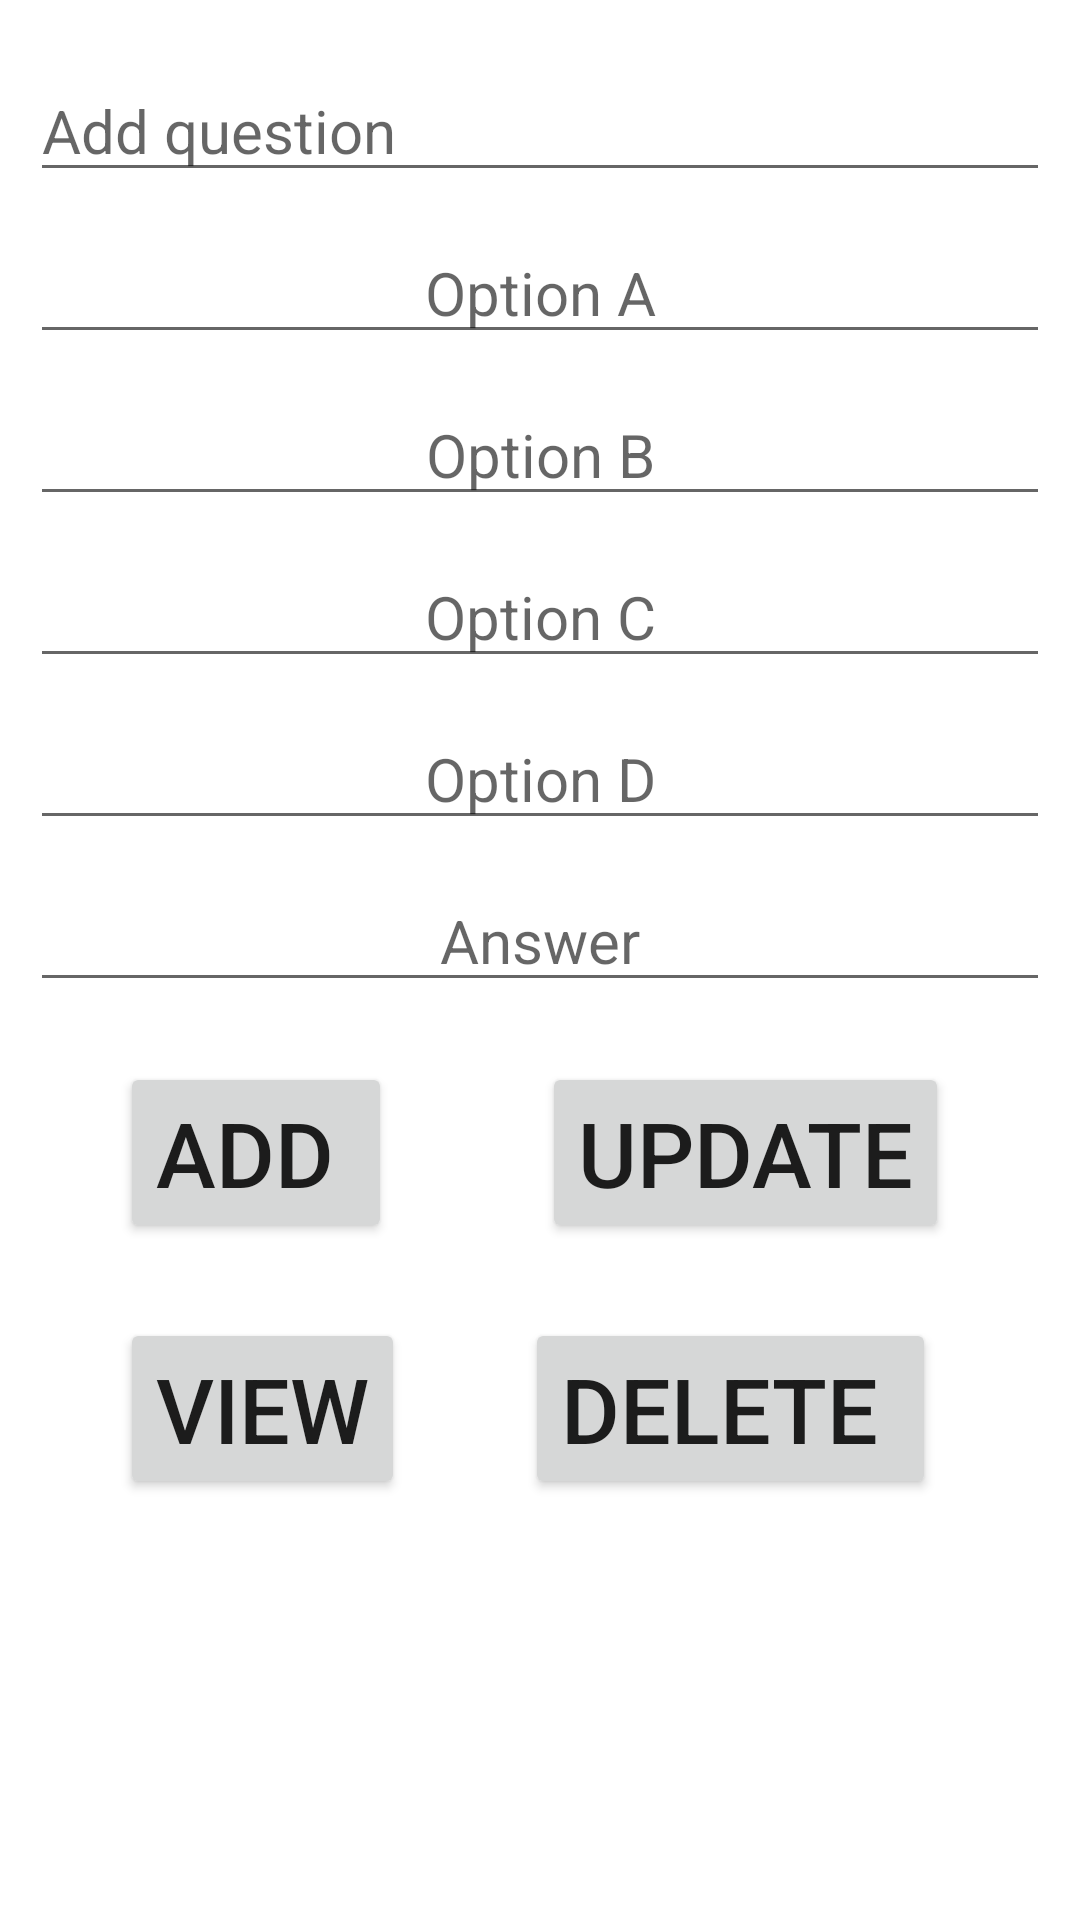

Layout XML and referenced resources for this Android screen:
<!-- AndroidManifest.xml: application theme Theme.QuizApplication -->
<!-- res/layout/addquestion.xml -->
<?xml version="1.0" encoding="utf-8"?>
<RelativeLayout xmlns:android="http://schemas.android.com/apk/res/android"
    android:layout_width="match_parent"
    android:layout_height="match_parent"
    android:orientation="vertical">


    <EditText
        android:layout_width="match_parent"
        android:layout_height="wrap_content"
        android:layout_marginTop="20sp"
        android:layout_marginLeft="10sp"
        android:layout_marginRight="10sp"
        android:hint="Add question"
        android:textSize="20sp"
        android:id="@+id/addquestion"
        />
    <EditText
        android:layout_width="match_parent"
        android:layout_height="wrap_content"
        android:textAlignment="center"
        android:layout_marginTop="10sp"
        android:layout_marginLeft="10sp"
        android:layout_marginRight="10sp"
        android:layout_below="@id/addquestion"
        android:hint="Option A"
        android:textSize="20sp"
        android:id="@+id/OptionA"
        />
    <EditText
        android:layout_width="match_parent"
        android:layout_height="wrap_content"
        android:textAlignment="center"
        android:layout_marginTop="10sp"
        android:layout_marginLeft="10sp"
        android:layout_marginRight="10sp"
        android:layout_below="@id/OptionA"
        android:hint="Option B"
        android:textSize="20sp"
        android:id="@+id/OptionB"
        />
    <EditText
        android:layout_width="match_parent"
        android:layout_height="wrap_content"
        android:textAlignment="center"
        android:layout_marginTop="10sp"
        android:layout_marginLeft="10sp"
        android:layout_marginRight="10sp"
        android:layout_below="@id/OptionB"
        android:hint="Option C"
        android:textSize="20sp"
        android:id="@+id/OptionC"
        />
    <EditText
        android:layout_width="match_parent"
        android:layout_height="wrap_content"
        android:textAlignment="center"
        android:layout_marginTop="10sp"
        android:layout_marginLeft="10sp"
        android:layout_marginRight="10sp"
        android:layout_below="@id/OptionC"
        android:hint="Option D"
        android:textSize="20sp"
        android:id="@+id/OptionD"
        />
    <EditText
        android:layout_width="match_parent"
        android:layout_height="wrap_content"
        android:textAlignment="center"
        android:layout_marginTop="10sp"
        android:layout_marginLeft="10sp"
        android:layout_marginRight="10sp"
        android:layout_below="@id/OptionD"
        android:hint="Answer"
        android:textSize="20sp"
        android:id="@+id/Answer"
        />
<RelativeLayout
    android:layout_width="match_parent"
    android:layout_height="wrap_content"
    android:layout_below="@id/Answer"

    >


    <Button
        android:layout_width="wrap_content"
        android:layout_height="wrap_content"
        android:text="Add "
        android:textSize="30sp"

       android:layout_marginLeft="40sp"
        android:layout_marginRight="40sp"
        android:layout_marginTop="20sp"
        android:id="@+id/btnadd"
        android:layout_marginBottom="5sp"
/>
    <Button
        android:layout_width="wrap_content"
        android:layout_height="wrap_content"
        android:text="Update"
        android:layout_marginLeft="10sp"
        android:layout_marginTop="20sp"
        android:textSize="30sp"
        android:layout_toRightOf="@+id/btnadd"
        android:layout_marginBottom="5sp"
        android:id="@+id/btnupdate"
        android:layout_marginRight="0sp"
        />
    <Button
        android:layout_width="wrap_content"
        android:layout_height="wrap_content"
        android:text="View"
        android:textSize="30sp"

        android:layout_marginLeft="40sp"
        android:layout_marginRight="40sp"
        android:layout_below="@+id/btnadd"
        android:layout_marginTop="20sp"
        android:id="@+id/btnview"
        android:layout_marginBottom="5sp"
        />

    <Button
        android:layout_width="wrap_content"
        android:layout_toRightOf="@+id/btnview"
        android:layout_height="wrap_content"
        android:text="DElete "
        android:textSize="30sp"

        android:layout_marginLeft="0sp"
        android:layout_marginRight="40sp"
        android:layout_below="@+id/btnupdate"
        android:layout_marginTop="20sp"
        android:id="@+id/btndelete"
        android:layout_marginBottom="5sp"
        />
</RelativeLayout>



</RelativeLayout>
<!-- resources referenced by this layout -->
<resources>
  <style name="Theme.QuizApplication" parent="Theme.MaterialComponents.DayNight.DarkActionBar">
          
          <item name="colorPrimary">#0997EA</item>
          <item name="colorPrimaryVariant">@color/purple_700</item>
          <item name="colorOnPrimary">#000000</item>
          
          <item name="colorSecondary">@color/teal_200</item>
          <item name="colorSecondaryVariant">@color/teal_700</item>
          <item name="colorOnSecondary">@color/black</item>
          
          <item name="android:statusBarColor">?attr/colorPrimaryVariant</item>
          
      </style>
  <!-- not gathered from this repository: default colours our renderer supplied (Android Studio template values) -->
  <color name="purple_700">#FF3700B3</color>
  <color name="teal_200">#FF03DAC5</color>
  <color name="teal_700">#FF018786</color>
  <color name="black">#FF000000</color>
</resources>
